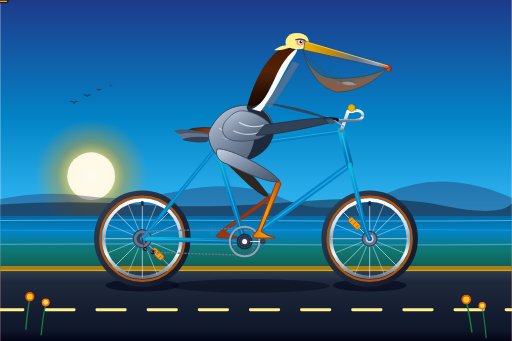
t = 0.00 s
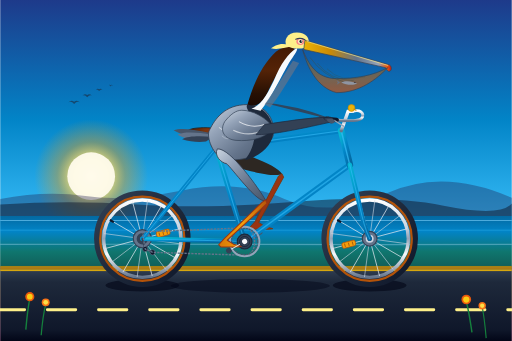
t = 0.67 s
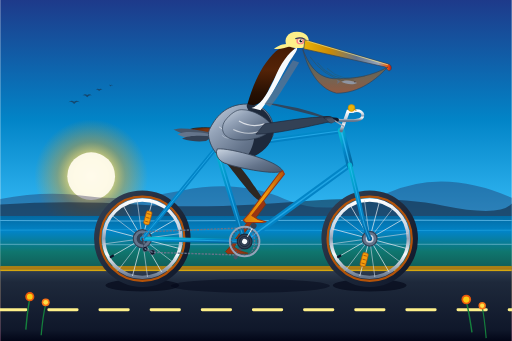
t = 1.33 s
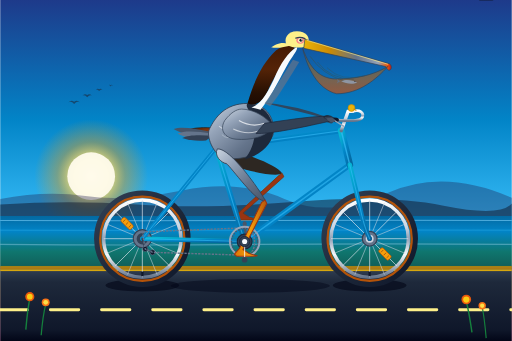
t = 2.00 s
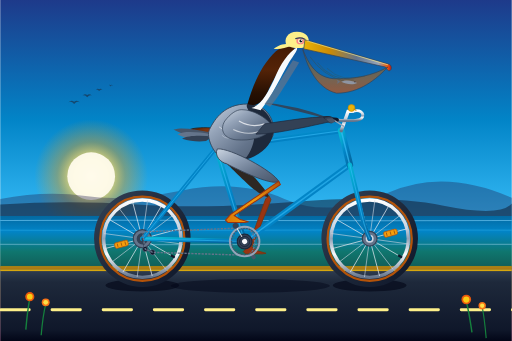
t = 2.67 s
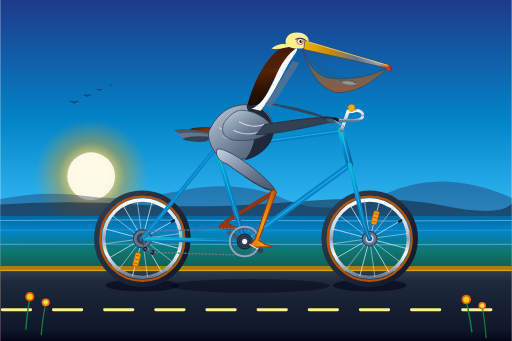
t = 3.33 s

The animated SVG that drew these frames (rendered in a browser with its animation timeline set to each time). Animation: 17 SMIL elements (animate=10,animateTransform=7); one cycle of 4.00 s, repeats indefinitely.

<svg xmlns="http://www.w3.org/2000/svg" viewBox="0 0 900 600" width="100%" height="100%">
  <defs>
    <!-- Sky & Atmosphere Gradients -->
    <linearGradient id="sky-grad" x1="0" y1="0" x2="0" y2="1">
      <stop offset="0%" stop-color="#1e3a8a"/>
      <stop offset="35%" stop-color="#0284c7"/>
      <stop offset="65%" stop-color="#38bdf8"/>
      <stop offset="85%" stop-color="#fdba74"/>
      <stop offset="100%" stop-color="#f472b6"/>
    </linearGradient>

    <radialGradient id="sun-glow" cx="50%" cy="50%" r="50%">
      <stop offset="0%" stop-color="#fffbeb" stop-opacity="1"/>
      <stop offset="30%" stop-color="#fef08a" stop-opacity="0.9"/>
      <stop offset="60%" stop-color="#f59e0b" stop-opacity="0.4"/>
      <stop offset="100%" stop-color="#f59e0b" stop-opacity="0"/>
    </radialGradient>

    <linearGradient id="ocean-grad" x1="0" y1="0" x2="0" y2="1">
      <stop offset="0%" stop-color="#0369a1"/>
      <stop offset="30%" stop-color="#0284c7"/>
      <stop offset="70%" stop-color="#0f766e"/>
      <stop offset="100%" stop-color="#115e59"/>
    </linearGradient>

    <!-- Road Gradients -->
    <linearGradient id="road-grad" x1="0" y1="0" x2="0" y2="1">
      <stop offset="0%" stop-color="#334155"/>
      <stop offset="20%" stop-color="#1e293b"/>
      <stop offset="85%" stop-color="#0f172a"/>
      <stop offset="100%" stop-color="#020617"/>
    </linearGradient>

    <!-- Bicycle Gradients -->
    <linearGradient id="frame-grad" x1="0" y1="0" x2="1" y2="1">
      <stop offset="0%" stop-color="#06b6d4"/>
      <stop offset="50%" stop-color="#0284c7"/>
      <stop offset="100%" stop-color="#0369a1"/>
    </linearGradient>

    <linearGradient id="chrome-grad" x1="0" y1="0" x2="0" y2="1">
      <stop offset="0%" stop-color="#ffffff"/>
      <stop offset="35%" stop-color="#cbd5e1"/>
      <stop offset="50%" stop-color="#94a3b8"/>
      <stop offset="70%" stop-color="#f8fafc"/>
      <stop offset="100%" stop-color="#64748b"/>
    </linearGradient>

    <linearGradient id="tire-grad" x1="0" y1="0" x2="1" y2="1">
      <stop offset="0%" stop-color="#334155"/>
      <stop offset="50%" stop-color="#1e293b"/>
      <stop offset="100%" stop-color="#0f172a"/>
    </linearGradient>

    <linearGradient id="saddle-grad" x1="0" y1="0" x2="1" y2="0">
      <stop offset="0%" stop-color="#451a03"/>
      <stop offset="40%" stop-color="#78350f"/>
      <stop offset="70%" stop-color="#9a3412"/>
      <stop offset="100%" stop-color="#451a03"/>
    </linearGradient>

    <!-- Pelican Anatomy Gradients -->
    <linearGradient id="chestnut-neck" x1="0" y1="0" x2="0" y2="1">
      <stop offset="0%" stop-color="#451a03"/>
      <stop offset="40%" stop-color="#542307"/>
      <stop offset="80%" stop-color="#271003"/>
      <stop offset="100%" stop-color="#1c0a02"/>
    </linearGradient>

    <linearGradient id="bill-grad" x1="0" y1="0" x2="1" y2="0">
      <stop offset="0%" stop-color="#eab308"/>
      <stop offset="30%" stop-color="#ca8a04"/>
      <stop offset="60%" stop-color="#64748b"/>
      <stop offset="85%" stop-color="#94a3b8"/>
      <stop offset="95%" stop-color="#ea580c"/>
      <stop offset="100%" stop-color="#b91c1c"/>
    </linearGradient>

    <linearGradient id="pouch-grad" x1="0" y1="0" x2="0" y2="1">
      <stop offset="0%" stop-color="#475569"/>
      <stop offset="30%" stop-color="#57655d"/>
      <stop offset="70%" stop-color="#7c634c"/>
      <stop offset="100%" stop-color="#99583b"/>
    </linearGradient>

    <linearGradient id="body-feather-grad" x1="0" y1="0" x2="1" y2="1">
      <stop offset="0%" stop-color="#cbd5e1"/>
      <stop offset="30%" stop-color="#94a3b8"/>
      <stop offset="65%" stop-color="#64748b"/>
      <stop offset="100%" stop-color="#475569"/>
    </linearGradient>

    <linearGradient id="leg-scale-grad" x1="0" y1="0" x2="1" y2="0">
      <stop offset="0%" stop-color="#d97706"/>
      <stop offset="50%" stop-color="#f59e0b"/>
      <stop offset="100%" stop-color="#b45309"/>
    </linearGradient>
  </defs>

  <!-- ==================== BACKGROUND SCENERY ==================== -->
  <rect x="0" y="0" width="900" height="600" fill="url(#sky-grad)"/>

  <!-- Pacific Sunset / Golden Hour Sun -->
  <circle cx="160" cy="310" r="100" fill="url(#sun-glow)"/>
  <circle cx="160" cy="310" r="42" fill="#fffbeb" opacity="0.95"/>

  <!-- Distant California Coastal Headlands / Bluffs -->
  <path d="M 0,380 L 0,350 Q 80,335 150,345 T 320,335 T 500,350 T 680,340 T 900,348 L 900,380 Z" fill="#1e1b4b" opacity="0.35"/>
  <path d="M 0,380 L 0,360 Q 120,352 240,360 T 520,355 T 780,362 T 900,358 L 900,380 Z" fill="#0f172a" opacity="0.5"/>

  <!-- Wild Pelikans Flying in V-Formation in Distance -->
  <g fill="#1e293b" opacity="0.6">
    <path d="M 120,180 Q 125,175 130,179 Q 135,175 140,180 Q 135,177 130,183 Q 125,177 120,180 Z"/>
    <path d="M 145,168 Q 149,164 153,167 Q 157,164 161,168 Q 157,166 153,171 Q 149,166 145,168 Z"/>
    <path d="M 168,158 Q 171,155 174,157 Q 177,155 180,158 Q 177,156 174,160 Q 171,156 168,158 Z"/>
    <path d="M 190,150 Q 192,148 194,150 Q 196,148 198,150 Q 196,149 194,152 Q 192,149 190,150 Z"/>
  </g>

  <!-- Pacific Ocean Horizon -->
  <rect x="0" y="380" width="900" height="90" fill="url(#ocean-grad)"/>

  <!-- Shimmering Ocean Water Highlights (Animated) -->
  <path d="M 0,388 Q 225,386 450,388 T 900,388" stroke="#7dd3fc" stroke-width="1.8" fill="none" opacity="0.6">
    <animate attributeName="d"
      values="M 0,388 Q 225,386 450,388 T 900,388;
              M 0,388 Q 225,390 450,388 T 900,388;
              M 0,388 Q 225,386 450,388 T 900,388"
      dur="3.2s" repeatCount="indefinite"/>
  </path>
  <path d="M 0,405 Q 225,407 450,405 T 900,405" stroke="#38bdf8" stroke-width="1.5" fill="none" opacity="0.45">
    <animate attributeName="d"
      values="M 0,405 Q 225,407 450,405 T 900,405;
              M 0,405 Q 225,403 450,405 T 900,405;
              M 0,405 Q 225,407 450,405 T 900,405"
      dur="2.4s" repeatCount="indefinite"/>
  </path>
  <path d="M 0,430 Q 225,428 450,430 T 900,430" stroke="#bae6fd" stroke-width="2" fill="none" opacity="0.35">
    <animate attributeName="d"
      values="M 0,430 Q 225,428 450,430 T 900,430;
              M 0,430 Q 225,432 450,430 T 900,430;
              M 0,430 Q 225,428 450,430 T 900,430"
      dur="4s" repeatCount="indefinite"/>
  </path>

  <!-- Coastal Highway Roadway -->
  <rect x="0" y="470" width="900" height="130" fill="url(#road-grad)"/>
  <!-- Shoulder dirt/gravel verge -->
  <rect x="0" y="468" width="900" height="6" fill="#ca8a04" opacity="0.8"/>
  <rect x="0" y="474" width="900" height="3" fill="#eab308" opacity="0.9"/>

  <!-- High-Speed Moving Centerline Dashes (Pure Continuous Animation) -->
  <line x1="-100" y1="545" x2="1000" y2="545" stroke="#fef08a" stroke-width="5" stroke-linecap="round" stroke-dasharray="50 40">
    <animate attributeName="stroke-dashoffset" from="0" to="-90" dur="0.22s" repeatCount="indefinite"/>
  </line>

  <!-- Bicycle & Ground Contact Shadows -->
  <ellipse cx="250" cy="502" rx="65" ry="11" fill="#020617" opacity="0.6"/>
  <ellipse cx="650" cy="502" rx="65" ry="11" fill="#020617" opacity="0.6"/>
  <ellipse cx="440" cy="503" rx="140" ry="12" fill="#020617" opacity="0.45"/>

  <!-- ==================== FAR-SIDE MECHANICAL & ANATOMY ==================== -->

  <!-- Far Crank Arm & Pedal (Revolving around BB at [430, 425] with 180° Phase Offset) -->
  <g id="crank-far">
    <animateTransform attributeName="transform" type="rotate"
      from="180 430 425" to="540 430 425" dur="1.6s" repeatCount="indefinite"/>
    <!-- Far Crank Arm -->
    <line x1="430" y1="425" x2="462" y2="425" stroke="#475569" stroke-width="7" stroke-linecap="round"/>
    <!-- Far Pedal Spindle & Platform (Counter-rotates to stay perfectly horizontal) -->
    <g transform="translate(462, 425)">
      <animateTransform attributeName="transform" type="rotate"
        from="-180 0 0" to="-540 0 0" dur="1.6s" repeatCount="indefinite"/>
      <rect x="-14" y="-4" width="28" height="8" rx="2" fill="#0f172a" stroke="#334155" stroke-width="1.5"/>
      <rect x="-10" y="-1.5" width="20" height="3" fill="#d97706"/>
    </g>
  </g>

  <!-- Far Pelican Leg (Thigh, Shank & Webbed Foot on Far Pedal, Animated in 180° Synchrony) -->
  <g id="pelican-leg-far">
    <!-- Far Thigh (Darker Shadow Tone) -->
    <path fill="#2d2722">
      <animate attributeName="d" dur="1.6s" repeatCount="indefinite" calcMode="linear"
        keyTimes="0;0.0625;0.125;0.1875;0.25;0.3125;0.375;0.4375;0.5;0.5625;0.625;0.6875;0.75;0.8125;0.875;0.9375;1"
        values="
          M 382,262 C 405,260 463,327 473,345 C 461,355 405,292 398,288 C 388,286 376,274 382,262 Z;
          M 382,262 C 405,260 469,320 479,338 C 467,348 405,292 398,288 C 388,286 376,274 382,262 Z;
          M 382,262 C 405,260 476,309 486,327 C 474,337 405,292 398,288 C 388,286 376,274 382,262 Z;
          M 382,262 C 405,260 482,297 492,315 C 480,325 405,292 398,288 C 388,286 376,274 382,262 Z;
          M 382,262 C 405,260 486,287 496,305 C 484,315 405,292 398,288 C 388,286 376,274 382,262 Z;
          M 382,262 C 405,260 487,282 497,300 C 485,310 405,292 398,288 C 388,286 376,274 382,262 Z;
          M 382,262 C 405,260 487,283 497,301 C 485,311 405,292 398,288 C 388,286 376,274 382,262 Z;
          M 382,262 C 405,260 485,290 495,308 C 483,318 405,292 398,288 C 388,286 376,274 382,262 Z;
          M 382,262 C 405,260 481,300 491,318 C 479,328 405,292 398,288 C 388,286 376,274 382,262 Z;
          M 382,262 C 405,260 475,311 485,329 C 473,339 405,292 398,288 C 388,286 376,274 382,262 Z;
          M 382,262 C 405,260 468,322 478,340 C 466,350 405,292 398,288 C 388,286 376,274 382,262 Z;
          M 382,262 C 405,260 461,330 471,348 C 459,358 405,292 398,288 C 388,286 376,274 382,262 Z;
          M 382,262 C 405,260 456,334 466,352 C 454,362 405,292 398,288 C 388,286 376,274 382,262 Z;
          M 382,262 C 405,260 454,336 464,354 C 452,364 405,292 398,288 C 388,286 376,274 382,262 Z;
          M 382,262 C 405,260 454,336 464,354 C 452,364 405,292 398,288 C 388,286 376,274 382,262 Z;
          M 382,262 C 405,260 458,333 468,351 C 456,361 405,292 398,288 C 388,286 376,274 382,262 Z;
          M 382,262 C 405,260 463,327 473,345 C 461,355 405,292 398,288 C 388,286 376,274 382,262 Z"/>
    </path>
    <!-- Far Shank & Webbed Foot -->
    <path fill="#9a3412" stroke="#78350f" stroke-width="1.5">
      <animate attributeName="d" dur="1.6s" repeatCount="indefinite" calcMode="linear"
        keyTimes="0;0.0625;0.125;0.1875;0.25;0.3125;0.375;0.4375;0.5;0.5625;0.625;0.6875;0.75;0.8125;0.875;0.9375;1"
        values="
          M 473,345 L 476,351 L 395,407 L 406,414 L 420,418 L 414,419 L 384,419 L 380,415 L 389,405 L 467,349 Z;
          M 479,338 L 482,344 L 397,395 L 408,402 L 422,406 L 416,407 L 386,407 L 382,403 L 391,393 L 473,342 Z;
          M 486,327 L 489,333 L 404,384 L 415,391 L 429,395 L 423,396 L 393,396 L 389,392 L 398,382 L 480,331 Z;
          M 492,315 L 495,321 L 415,377 L 426,384 L 440,388 L 434,389 L 404,389 L 400,385 L 409,375 L 486,319 Z;
          M 496,305 L 499,311 L 427,375 L 438,382 L 452,386 L 446,387 L 416,387 L 412,383 L 421,373 L 490,309 Z;
          M 497,300 L 500,306 L 439,377 L 450,384 L 464,388 L 458,389 L 428,389 L 424,385 L 433,375 L 491,304 Z;
          M 497,301 L 500,307 L 450,384 L 461,391 L 475,395 L 469,396 L 439,396 L 435,392 L 444,382 L 491,305 Z;
          M 495,308 L 498,314 L 457,395 L 468,402 L 482,406 L 476,407 L 446,407 L 442,403 L 451,393 L 489,312 Z;
          M 491,318 L 494,324 L 459,407 L 470,414 L 484,418 L 478,419 L 448,419 L 444,415 L 453,405 L 485,322 Z;
          M 485,329 L 488,335 L 457,419 L 468,426 L 482,430 L 476,431 L 446,431 L 442,427 L 451,417 L 479,333 Z;
          M 478,340 L 481,346 L 450,430 L 461,437 L 475,441 L 469,442 L 439,442 L 435,438 L 444,428 L 472,344 Z;
          M 471,348 L 474,354 L 439,437 L 450,444 L 464,448 L 458,449 L 428,449 L 424,445 L 433,435 L 465,352 Z;
          M 466,352 L 469,358 L 427,439 L 438,446 L 452,450 L 446,451 L 416,451 L 412,447 L 421,437 L 460,356 Z;
          M 464,354 L 467,360 L 415,437 L 426,444 L 440,448 L 434,449 L 404,449 L 400,445 L 409,435 L 458,358 Z;
          M 464,354 L 467,360 L 404,430 L 415,437 L 429,441 L 423,442 L 393,442 L 389,438 L 398,428 L 458,358 Z;
          M 468,351 L 471,357 L 397,419 L 408,426 L 422,430 L 416,431 L 386,431 L 382,427 L 391,417 L 462,355 Z;
          M 473,345 L 476,351 L 395,407 L 406,414 L 420,418 L 414,419 L 384,419 L 380,415 L 389,405 L 467,349 Z"/>
    </path>
  </g>

  <!-- Far Wing Tip gripping Far Handlebar Grip -->
  <path d="M 460,180 Q 520,185 580,208 C 585,210 588,214 584,217 C 578,218 570,212 560,205 Z" fill="#334155" opacity="0.9"/>

  <!-- ==================== BICYCLE FRAME & SPOKED WHEELS ==================== -->

  <!-- REAR WHEEL ASSEMBLY (Axle Center at [250, 420]) -->
  <g id="rear-wheel">
    <!-- Stationary Tire & Rim Base -->
    <circle cx="250" cy="420" r="80" fill="none" stroke="url(#tire-grad)" stroke-width="10"/>
    <circle cx="250" cy="420" r="74" fill="none" stroke="#b45309" stroke-width="4"/> <!-- Vintage Tan Wall -->
    <circle cx="250" cy="420" r="68" fill="none" stroke="url(#chrome-grad)" stroke-width="6"/> <!-- Alloy Rim -->

    <!-- Pure Continuous Spoke & Reflector Rotation around Axle Point (250, 420) -->
    <g id="rear-wheel-spokes">
      <animateTransform attributeName="transform" type="rotate"
        from="0 250 420" to="360 250 420" dur="0.8s" repeatCount="indefinite"/>

      <!-- 16 Radial & Tangential Spokes -->
      <line x1="250" y1="420" x2="250" y2="352" stroke="#e2e8f0" stroke-width="1.3" opacity="0.9"/>
      <line x1="250" y1="420" x2="298" y2="372" stroke="#e2e8f0" stroke-width="1.3" opacity="0.9"/>
      <line x1="250" y1="420" x2="318" y2="420" stroke="#e2e8f0" stroke-width="1.3" opacity="0.9"/>
      <line x1="250" y1="420" x2="298" y2="468" stroke="#e2e8f0" stroke-width="1.3" opacity="0.9"/>
      <line x1="250" y1="420" x2="250" y2="488" stroke="#e2e8f0" stroke-width="1.3" opacity="0.9"/>
      <line x1="250" y1="420" x2="202" y2="468" stroke="#e2e8f0" stroke-width="1.3" opacity="0.9"/>
      <line x1="250" y1="420" x2="182" y2="420" stroke="#e2e8f0" stroke-width="1.3" opacity="0.9"/>
      <line x1="250" y1="420" x2="202" y2="372" stroke="#e2e8f0" stroke-width="1.3" opacity="0.9"/>

      <line x1="250" y1="420" x2="276" y2="357" stroke="#cbd5e1" stroke-width="1.3" opacity="0.75"/>
      <line x1="250" y1="420" x2="313" y2="394" stroke="#cbd5e1" stroke-width="1.3" opacity="0.75"/>
      <line x1="250" y1="420" x2="313" y2="446" stroke="#cbd5e1" stroke-width="1.3" opacity="0.75"/>
      <line x1="250" y1="420" x2="276" y2="483" stroke="#cbd5e1" stroke-width="1.3" opacity="0.75"/>
      <line x1="250" y1="420" x2="224" y2="483" stroke="#cbd5e1" stroke-width="1.3" opacity="0.75"/>
      <line x1="250" y1="420" x2="187" y2="446" stroke="#cbd5e1" stroke-width="1.3" opacity="0.75"/>
      <line x1="250" y1="420" x2="187" y2="394" stroke="#cbd5e1" stroke-width="1.3" opacity="0.75"/>
      <line x1="250" y1="420" x2="224" y2="357" stroke="#cbd5e1" stroke-width="1.3" opacity="0.75"/>

      <!-- Rotating Amber Spoke Reflector -->
      <g transform="translate(250, 420) rotate(45) translate(38, 0)">
        <rect x="-12" y="-5" width="24" height="10" rx="3" fill="#f59e0b" stroke="#b45309" stroke-width="1.2"/>
        <line x1="-7" y1="-3" x2="-7" y2="3" stroke="#78350f" stroke-width="1"/>
        <line x1="0" y1="-3" x2="0" y2="3" stroke="#78350f" stroke-width="1"/>
        <line x1="7" y1="-3" x2="7" y2="3" stroke="#78350f" stroke-width="1"/>
      </g>
      <!-- Valve Stem -->
      <rect x="248" y="354" width="4" height="8" rx="1" fill="#0f172a"/>
    </g>

    <!-- Hub & Cassette Cog -->
    <circle cx="250" cy="420" r="16" fill="#64748b" stroke="#334155" stroke-width="2"/>
    <circle cx="250" cy="420" r="8" fill="#cbd5e1"/>
    <circle cx="250" cy="420" r="4" fill="#0f172a"/>
  </g>

  <!-- FRONT WHEEL ASSEMBLY (Axle Center at [650, 420]) -->
  <g id="front-wheel">
    <!-- Stationary Tire & Rim Base -->
    <circle cx="650" cy="420" r="80" fill="none" stroke="url(#tire-grad)" stroke-width="10"/>
    <circle cx="650" cy="420" r="74" fill="none" stroke="#b45309" stroke-width="4"/> <!-- Vintage Tan Wall -->
    <circle cx="650" cy="420" r="68" fill="none" stroke="url(#chrome-grad)" stroke-width="6"/> <!-- Alloy Rim -->

    <!-- Pure Continuous Spoke & Reflector Rotation around Axle Point (650, 420) -->
    <g id="front-wheel-spokes">
      <animateTransform attributeName="transform" type="rotate"
        from="0 650 420" to="360 650 420" dur="0.8s" repeatCount="indefinite"/>

      <!-- 16 Radial & Crossed Spokes -->
      <line x1="650" y1="420" x2="650" y2="352" stroke="#e2e8f0" stroke-width="1.3" opacity="0.9"/>
      <line x1="650" y1="420" x2="698" y2="372" stroke="#e2e8f0" stroke-width="1.3" opacity="0.9"/>
      <line x1="650" y1="420" x2="718" y2="420" stroke="#e2e8f0" stroke-width="1.3" opacity="0.9"/>
      <line x1="650" y1="420" x2="698" y2="468" stroke="#e2e8f0" stroke-width="1.3" opacity="0.9"/>
      <line x1="650" y1="420" x2="650" y2="488" stroke="#e2e8f0" stroke-width="1.3" opacity="0.9"/>
      <line x1="650" y1="420" x2="602" y2="468" stroke="#e2e8f0" stroke-width="1.3" opacity="0.9"/>
      <line x1="650" y1="420" x2="582" y2="420" stroke="#e2e8f0" stroke-width="1.3" opacity="0.9"/>
      <line x1="650" y1="420" x2="602" y2="372" stroke="#e2e8f0" stroke-width="1.3" opacity="0.9"/>

      <line x1="650" y1="420" x2="676" y2="357" stroke="#cbd5e1" stroke-width="1.3" opacity="0.75"/>
      <line x1="650" y1="420" x2="713" y2="394" stroke="#cbd5e1" stroke-width="1.3" opacity="0.75"/>
      <line x1="650" y1="420" x2="713" y2="446" stroke="#cbd5e1" stroke-width="1.3" opacity="0.75"/>
      <line x1="650" y1="420" x2="676" y2="483" stroke="#cbd5e1" stroke-width="1.3" opacity="0.75"/>
      <line x1="650" y1="420" x2="624" y2="483" stroke="#cbd5e1" stroke-width="1.3" opacity="0.75"/>
      <line x1="650" y1="420" x2="587" y2="446" stroke="#cbd5e1" stroke-width="1.3" opacity="0.75"/>
      <line x1="650" y1="420" x2="587" y2="394" stroke="#cbd5e1" stroke-width="1.3" opacity="0.75"/>
      <line x1="650" y1="420" x2="624" y2="357" stroke="#cbd5e1" stroke-width="1.3" opacity="0.75"/>

      <!-- Rotating Amber Spoke Reflector -->
      <g transform="translate(650, 420) rotate(225) translate(38, 0)">
        <rect x="-12" y="-5" width="24" height="10" rx="3" fill="#f59e0b" stroke="#b45309" stroke-width="1.2"/>
        <line x1="-7" y1="-3" x2="-7" y2="3" stroke="#78350f" stroke-width="1"/>
        <line x1="0" y1="-3" x2="0" y2="3" stroke="#78350f" stroke-width="1"/>
        <line x1="7" y1="-3" x2="7" y2="3" stroke="#78350f" stroke-width="1"/>
      </g>
      <!-- Valve Stem -->
      <rect x="648" y="354" width="4" height="8" rx="1" fill="#0f172a"/>
    </g>

    <!-- Front Hub & Skewer Nut -->
    <circle cx="650" cy="420" r="13" fill="#64748b" stroke="#334155" stroke-width="2"/>
    <circle cx="650" cy="420" r="7" fill="#cbd5e1"/>
    <circle cx="650" cy="420" r="4" fill="#0f172a"/>
  </g>

  <!-- BICYCLE FRAME TUBING -->
  <g id="bicycle-frame">
    <!-- Rear Dropouts -->
    <circle cx="250" cy="420" r="10" fill="#334155"/>

    <!-- Chainstay: [250, 420] -> BB [430, 425] -->
    <line x1="250" y1="420" x2="430" y2="425" stroke="url(#frame-grad)" stroke-width="8" stroke-linecap="round"/>
    <line x1="250" y1="420" x2="430" y2="425" stroke="#38bdf8" stroke-width="1.8" stroke-linecap="round" opacity="0.6"/>

    <!-- Seatstay: [250, 420] -> Seat Lug [380, 260] -->
    <line x1="250" y1="420" x2="380" y2="260" stroke="url(#frame-grad)" stroke-width="7" stroke-linecap="round"/>
    <line x1="250" y1="420" x2="380" y2="260" stroke="#38bdf8" stroke-width="1.6" stroke-linecap="round" opacity="0.6"/>

    <!-- Seat Tube: Seat Lug [380, 260] -> BB [430, 425] -->
    <line x1="380" y1="260" x2="430" y2="425" stroke="url(#frame-grad)" stroke-width="9" stroke-linecap="round"/>
    <line x1="380" y1="260" x2="430" y2="425" stroke="#38bdf8" stroke-width="2" stroke-linecap="round" opacity="0.6"/>

    <!-- Down Tube: BB [430, 425] -> Head Tube Lower [615, 290] -->
    <line x1="430" y1="425" x2="615" y2="290" stroke="url(#frame-grad)" stroke-width="10" stroke-linecap="round"/>
    <line x1="430" y1="425" x2="615" y2="290" stroke="#38bdf8" stroke-width="2.5" stroke-linecap="round" opacity="0.6"/>

    <!-- Top Tube: Seat Lug [380, 260] -> Head Tube Upper [600, 230] -->
    <line x1="380" y1="260" x2="600" y2="230" stroke="url(#frame-grad)" stroke-width="9" stroke-linecap="round"/>
    <line x1="380" y1="260" x2="600" y2="230" stroke="#38bdf8" stroke-width="2" stroke-linecap="round" opacity="0.6"/>

    <!-- Head Tube: [600, 230] -> [615, 290] -->
    <line x1="600" y1="230" x2="615" y2="290" stroke="url(#frame-grad)" stroke-width="12" stroke-linecap="round"/>
    <line x1="600" y1="230" x2="615" y2="290" stroke="#38bdf8" stroke-width="2.5" stroke-linecap="round" opacity="0.7"/>

    <!-- Front Fork Crown & Curved Bladed Fork to Front Axle [650, 420] -->
    <path d="M 615,290 L 632,360 Q 640,400 650,420" fill="none" stroke="url(#frame-grad)" stroke-width="8" stroke-linecap="round"/>
    <path d="M 615,290 L 632,360 Q 640,400 650,420" fill="none" stroke="#38bdf8" stroke-width="1.8" stroke-linecap="round" opacity="0.6"/>

    <!-- Rear Derailleur Hanger & Pulley Assembly -->
    <path d="M 250,420 L 255,438 L 268,444" fill="none" stroke="#334155" stroke-width="3" stroke-linecap="round"/>
    <circle cx="255" cy="438" r="4.5" fill="#0f172a" stroke="#64748b" stroke-width="1"/>
    <circle cx="268" cy="444" r="4.5" fill="#0f172a" stroke="#64748b" stroke-width="1"/>

    <!-- Bicycle Drive Chain -->
    <path d="M 250,408 L 430,401 C 452,401 455,449 430,449 L 268,444 L 255,438 L 250,408 Z"
          fill="none" stroke="#64748b" stroke-width="2.5" stroke-dasharray="4 2"/>

    <!-- Front Chainring (Mounted at BB Spindle [430, 425]) -->
    <circle cx="430" cy="425" r="26" fill="none" stroke="#94a3b8" stroke-width="3.5"/>
    <circle cx="430" cy="425" r="23" fill="none" stroke="#475569" stroke-width="2" stroke-dasharray="3 2"/>
    <!-- 5-Arm Spider Crank Hub -->
    <circle cx="430" cy="425" r="13" fill="#334155" stroke="#1e293b" stroke-width="2"/>
    <circle cx="430" cy="425" r="5" fill="#cbd5e1"/>

    <!-- Seatpost & Vintage Leather Saddle -->
    <line x1="380" y1="260" x2="372" y2="232" stroke="url(#chrome-grad)" stroke-width="6" stroke-linecap="round"/>
    <rect x="368" y="230" width="8" height="5" rx="1.5" fill="#334155"/> <!-- Saddle rail clamp -->
    <!-- Springs beneath saddle -->
    <circle cx="344" cy="235" r="4" fill="none" stroke="#94a3b8" stroke-width="2"/>
    <circle cx="352" cy="235" r="4" fill="none" stroke="#94a3b8" stroke-width="2"/>
    <!-- Saddle Body: Brooks-style contoured leather -->
    <path d="M 330,230 C 335,225 355,224 370,225 C 386,226 396,224 404,228 C 406,230 404,233 398,234 C 382,234 366,235 346,237 C 336,238 328,235 330,230 Z"
          fill="url(#saddle-grad)" stroke="#271003" stroke-width="1.2"/>
    <!-- Saddle Rivets -->
    <circle cx="337" cy="230" r="1.2" fill="#facc15"/>
    <circle cx="345" cy="232" r="1.2" fill="#facc15"/>
    <circle cx="355" cy="233" r="1.2" fill="#facc15"/>

    <!-- Stem & Cruiser Handlebar Assembly -->
    <path d="M 600,230 L 612,196 L 620,196" fill="none" stroke="url(#chrome-grad)" stroke-width="6" stroke-linecap="round"/>
    <!-- Swooping Handlebar Tube: Reaches back toward pelican's wing -->
    <path d="M 620,196 C 632,192 642,198 636,208 C 630,214 606,213 580,210"
          fill="none" stroke="url(#chrome-grad)" stroke-width="5" stroke-linecap="round"/>
    <!-- Rubber Grip on Handlebar -->
    <line x1="592" y1="211" x2="578" y2="210" stroke="#0f172a" stroke-width="8" stroke-linecap="round"/>
    <!-- Chrome Bar End Plug -->
    <circle cx="576" cy="209.5" r="4" fill="#cbd5e1"/>
    <!-- Brass Bell on Stem -->
    <circle cx="618" cy="190" r="6" fill="#eab308" stroke="#ca8a04" stroke-width="1.2"/>
    <path d="M 622,192 L 626,194" stroke="#ca8a04" stroke-width="1.8" stroke-linecap="round"/>
    <!-- Brake Lever -->
    <path d="M 588,212 L 604,222" stroke="#94a3b8" stroke-width="2.5" stroke-linecap="round"/>
  </g>

  <!-- ==================== SEATED PELICAN (UPPER BODY & HEAD) ==================== -->
  <!-- Entire Pelican Body Group: Features subtle realistic pedaling cadence bobbing (twice per pedal cycle) -->
  <g id="pelican-cyclist">
    <animateTransform attributeName="transform" type="translate"
      values="0,0; 0,-3; 0,0; 0,-3; 0,0"
      keyTimes="0; 0.25; 0.5; 0.75; 1"
      dur="1.6s" repeatCount="indefinite"/>

    <!-- Tail Feathers Extending behind the Saddle -->
    <g id="pelican-tail">
      <path d="M 370,235 C 345,230 320,225 305,230 C 315,236 332,242 352,244 Z" fill="#475569"/>
      <path d="M 372,238 C 348,234 324,232 312,238 C 322,244 338,248 356,248 Z" fill="#64748b"/>
      <path d="M 374,242 C 352,240 330,240 320,246 C 334,250 348,252 362,250 Z" fill="#334155"/>
    </g>

    <!-- Main Torso / Body Seated Firmly on Saddle -->
    <!-- Lower Belly & Back (Layered California Brown Pelican Plumage) -->
    <path d="M 368,230 C 362,242 374,275 395,282 C 430,285 465,275 480,240 C 485,215 470,185 435,185 C 395,185 378,210 368,230 Z"
          fill="url(#body-feather-grad)" stroke="#334155" stroke-width="1.5"/>

    <!-- Dark Charcoal / Deep Umber Breast Plumage -->
    <path d="M 435,185 C 455,185 475,200 480,225 C 484,248 465,275 430,283 C 445,265 452,240 445,215 C 440,198 430,190 435,185 Z"
          fill="#1e293b"/>

    <!-- Scalloped Feather Edges on Flank -->
    <path d="M 385,225 Q 395,235 405,225 Q 415,235 425,225 Q 435,235 445,225"
          fill="none" stroke="#f1f5f9" stroke-width="1.8" opacity="0.6"/>
    <path d="M 390,240 Q 400,250 410,240 Q 420,250 430,240 Q 440,250 450,240"
          fill="none" stroke="#cbd5e1" stroke-width="1.6" opacity="0.5"/>

    <!-- Elegant S-Curved Neck (California Brown Pelican: Rich Chestnut Dorsal + White Lateral Stripe) -->
    <g id="pelican-neck">
      <!-- Dark Chestnut Brown Dorsal Neck -->
      <path d="M 435,185 C 445,150 460,115 485,92 C 500,80 515,82 518,88 C 508,98 488,125 470,165 C 460,185 448,190 435,185 Z"
            fill="url(#chestnut-neck)"/>

      <!-- Brilliant White Lateral Neck Stripe -->
      <path d="M 442,192 C 458,188 472,165 486,132 C 498,105 515,88 522,86 C 524,89 518,97 508,112 C 494,136 478,172 458,196 Z"
            fill="#f8fafc"/>

      <!-- Foreneck / Throat Base -->
      <path d="M 465,185 C 480,165 498,135 515,108 L 526,112 C 510,138 490,172 475,190 Z"
            fill="#64748b" opacity="0.7"/>
    </g>

    <!-- Pelican Head, Bill & Expansive Throat Pouch -->
    <g id="pelican-head-bill">
      <!-- Head Base & Yellow Crown Feather Tuft -->
      <path d="M 504,82 C 498,72 505,58 522,58 C 538,58 546,68 542,82 C 535,88 515,88 504,82 Z"
            fill="#fef08a"/>
      <!-- Soft Pale Nape Ruff -->
      <path d="M 508,80 C 496,78 488,85 482,88 C 492,90 502,86 512,83 Z" fill="#fef08a">
        <!-- Breezy Wind Ruffle on Crest -->
        <animate attributeName="d"
          values="M 508,80 C 496,78 488,85 482,88 C 492,90 502,86 512,83 Z;
                  M 508,80 C 492,75 482,82 476,86 C 488,89 500,85 512,83 Z;
                  M 508,80 C 496,78 488,85 482,88 C 492,90 502,86 512,83 Z"
          dur="0.45s" repeatCount="indefinite"/>
      </path>

      <!-- Pelican Eye: Bare Pinkish Orbital Skin + Straw Eye + Intense Pupil -->
      <ellipse cx="528" cy="74" rx="7" ry="6" fill="#fb7185" opacity="0.85"/>
      <circle cx="528" cy="74" r="4.2" fill="#fef9c3"/>
      <circle cx="529" cy="74" r="2.6" fill="#0f172a"/>
      <circle cx="530" cy="73" r="1" fill="#ffffff"/> <!-- Catchlight -->
      <!-- Determined Feathered Brow -->
      <path d="M 520,70 Q 528,67 536,71" stroke="#334155" stroke-width="2.2" fill="none" stroke-linecap="round"/>

      <!-- Giant Maxilla (Upper Mandible) with Downward Hooked Tip (Unguis) -->
      <path d="M 536,72 L 684,115 C 688,116 690,123 686,126 C 682,128 680,123 678,120 L 534,88 Z"
            fill="url(#bill-grad)" stroke="#334155" stroke-width="1.2"/>
      <!-- Mandible Center Ridge (Culmen) Highlight Line -->
      <path d="M 540,74 L 682,116" stroke="#fef08a" stroke-width="1.5" opacity="0.75" stroke-linecap="round"/>

      <!-- Massive Gular Pouch (Expandable Throat Pouch with Subtle Rhythmic Wobble) -->
      <g id="throat-pouch">
        <path fill="url(#pouch-grad)" opacity="0.95" stroke="#334155" stroke-width="1.2">
          <animate attributeName="d"
            values="
              M 532,88 C 540,118 558,154 592,162 C 632,162 662,140 682,120 C 655,134 624,138 592,138 C 556,138 542,112 532,88 Z;
              M 532,88 C 540,122 558,160 592,168 C 632,168 662,142 682,120 C 655,136 624,142 592,142 C 556,142 542,114 532,88 Z;
              M 532,88 C 540,118 558,154 592,162 C 632,162 662,140 682,120 C 655,134 624,138 592,138 C 556,138 542,112 532,88 Z"
            dur="0.8s" repeatCount="indefinite"/>
        </path>

        <!-- Elastic Pleating Folds along Pouch Skin -->
        <path d="M 545,102 Q 568,135 605,145" stroke="#3d4f48" stroke-width="1.4" fill="none" opacity="0.6"/>
        <path d="M 558,112 Q 580,142 622,143" stroke="#3d4f48" stroke-width="1.4" fill="none" opacity="0.5"/>
        <path d="M 575,122 Q 600,148 642,136" stroke="#3d4f48" stroke-width="1.2" fill="none" opacity="0.45"/>

        <!-- Whimsical Secret: Silvery Little Sardine Inside the Pouch! -->
        <g opacity="0.8">
          <path d="M 600,146 C 608,142 620,144 628,148 C 620,152 608,150 600,146 Z" fill="#94a3b8"/>
          <polygon points="598,146 592,142 594,146 592,150" fill="#64748b"/>
          <circle cx="624" cy="146" r="1" fill="#0f172a"/>
        </g>
      </g>
    </g>

    <!-- Foreground Wing (Folded along Flank with Primary Feathers Gripping the Handlebar) -->
    <g id="pelican-near-wing">
      <!-- Upper Wing Coverts -->
      <path d="M 425,195 C 445,195 468,208 480,225 C 468,245 440,250 415,248 C 395,246 385,232 395,215 C 405,202 415,195 425,195 Z"
            fill="url(#body-feather-grad)" stroke="#334155" stroke-width="1.2"/>

      <!-- Middle Feather Tiers -->
      <path d="M 420,215 Q 442,228 465,220" stroke="#f8fafc" stroke-width="2" fill="none" opacity="0.75"/>
      <path d="M 410,230 Q 435,242 458,232" stroke="#f8fafc" stroke-width="2" fill="none" opacity="0.6"/>

      <!-- Primary Flight Feathers Extending Forward around Handlebar Grip at [580, 210] -->
      <path d="M 465,220 C 500,215 540,208 578,207 C 585,207 588,211 584,215 C 578,217 562,220 540,225 C 505,232 475,238 450,238 Z"
            fill="#334155" stroke="#1e293b" stroke-width="1.2"/>
      <!-- Individual Feather 'Fingers' Clasping Firmly over the Handlebar Grip -->
      <path d="M 574,206 C 582,206 585,210 582,214 C 576,215 570,212 568,208 Z" fill="#1e293b"/>
      <path d="M 578,208 C 586,208 588,213 584,216 C 578,217 572,213 570,209 Z" fill="#334155"/>
      <path d="M 582,210 C 589,211 591,215 586,218 C 580,219 576,215 574,211 Z" fill="#475569"/>
    </g>
  </g>

  <!-- ==================== FOREGROUND NEAR-SIDE LEG & CRANK ==================== -->

  <!-- Near Pelican Leg (Thigh, Knee, Scaly Shank & Webbed Foot on Near Pedal)
       Runs in mathematical phase harmony with the Near Crank revolution -->
  <g id="pelican-leg-near">
    <!-- Near Muscular Feathered Thigh -->
    <path fill="url(#body-feather-grad)" stroke="#334155" stroke-width="1.5">
      <animate attributeName="d" dur="1.6s" repeatCount="indefinite" calcMode="linear"
        keyTimes="0;0.0625;0.125;0.1875;0.25;0.3125;0.375;0.4375;0.5;0.5625;0.625;0.6875;0.75;0.8125;0.875;0.9375;1"
        values="
          M 382,262 C 405,260 481,300 491,318 C 479,328 405,292 398,288 C 388,286 376,274 382,262 Z;
          M 382,262 C 405,260 475,311 485,329 C 473,339 405,292 398,288 C 388,286 376,274 382,262 Z;
          M 382,262 C 405,260 468,322 478,340 C 466,350 405,292 398,288 C 388,286 376,274 382,262 Z;
          M 382,262 C 405,260 461,330 471,348 C 459,358 405,292 398,288 C 388,286 376,274 382,262 Z;
          M 382,262 C 405,260 456,334 466,352 C 454,362 405,292 398,288 C 388,286 376,274 382,262 Z;
          M 382,262 C 405,260 454,336 464,354 C 452,364 405,292 398,288 C 388,286 376,274 382,262 Z;
          M 382,262 C 405,260 454,336 464,354 C 452,364 405,292 398,288 C 388,286 376,274 382,262 Z;
          M 382,262 C 405,260 458,333 468,351 C 456,361 405,292 398,288 C 388,286 376,274 382,262 Z;
          M 382,262 C 405,260 463,327 473,345 C 461,355 405,292 398,288 C 388,286 376,274 382,262 Z;
          M 382,262 C 405,260 469,320 479,338 C 467,348 405,292 398,288 C 388,286 376,274 382,262 Z;
          M 382,262 C 405,260 476,309 486,327 C 474,337 405,292 398,288 C 388,286 376,274 382,262 Z;
          M 382,262 C 405,260 482,297 492,315 C 480,325 405,292 398,288 C 388,286 376,274 382,262 Z;
          M 382,262 C 405,260 486,287 496,305 C 484,315 405,292 398,288 C 388,286 376,274 382,262 Z;
          M 382,262 C 405,260 487,282 497,300 C 485,310 405,292 398,288 C 388,286 376,274 382,262 Z;
          M 382,262 C 405,260 487,283 497,301 C 485,311 405,292 398,288 C 388,286 376,274 382,262 Z;
          M 382,262 C 405,260 485,290 495,308 C 483,318 405,292 398,288 C 388,286 376,274 382,262 Z;
          M 382,262 C 405,260 481,300 491,318 C 479,328 405,292 398,288 C 388,286 376,274 382,262 Z"/>
    </path>

    <!-- Near Scaly Shank & Broad Webbed Foot (Seamless Morphing Tracked to Pedal) -->
    <path fill="url(#leg-scale-grad)" stroke="#9a3412" stroke-width="1.8" stroke-linejoin="round">
      <animate attributeName="d" dur="1.6s" repeatCount="indefinite" calcMode="linear"
        keyTimes="0;0.0625;0.125;0.1875;0.25;0.3125;0.375;0.4375;0.5;0.5625;0.625;0.6875;0.75;0.8125;0.875;0.9375;1"
        values="
          M 491,318 L 494,324 L 459,407 L 470,414 L 484,418 L 478,419 L 448,419 L 444,415 L 453,405 L 485,322 Z;
          M 485,329 L 488,335 L 457,419 L 468,426 L 482,430 L 476,431 L 446,431 L 442,427 L 451,417 L 479,333 Z;
          M 478,340 L 481,346 L 450,430 L 461,437 L 475,441 L 469,442 L 439,442 L 435,438 L 444,428 L 472,344 Z;
          M 471,348 L 474,354 L 439,437 L 450,444 L 464,448 L 458,449 L 428,449 L 424,445 L 433,435 L 465,352 Z;
          M 466,352 L 469,358 L 427,439 L 438,446 L 452,450 L 446,451 L 416,451 L 412,447 L 421,437 L 460,356 Z;
          M 464,354 L 467,360 L 415,437 L 426,444 L 440,448 L 434,449 L 404,449 L 400,445 L 409,435 L 458,358 Z;
          M 464,354 L 467,360 L 404,430 L 415,437 L 429,441 L 423,442 L 393,442 L 389,438 L 398,428 L 458,358 Z;
          M 468,351 L 471,357 L 397,419 L 408,426 L 422,430 L 416,431 L 386,431 L 382,427 L 391,417 L 462,355 Z;
          M 473,345 L 476,351 L 395,407 L 406,414 L 420,418 L 414,419 L 384,419 L 380,415 L 389,405 L 467,349 Z;
          M 479,338 L 482,344 L 397,395 L 408,402 L 422,406 L 416,407 L 386,407 L 382,403 L 391,393 L 473,342 Z;
          M 486,327 L 489,333 L 404,384 L 415,391 L 429,395 L 423,396 L 393,396 L 389,392 L 398,382 L 480,331 Z;
          M 492,315 L 495,321 L 415,377 L 426,384 L 440,388 L 434,389 L 404,389 L 400,385 L 409,375 L 486,319 Z;
          M 496,305 L 499,311 L 427,375 L 438,382 L 452,386 L 446,387 L 416,387 L 412,383 L 421,373 L 490,309 Z;
          M 497,300 L 500,306 L 439,377 L 450,384 L 464,388 L 458,389 L 428,389 L 424,385 L 433,375 L 491,304 Z;
          M 497,301 L 500,307 L 450,384 L 461,391 L 475,395 L 469,396 L 439,396 L 435,392 L 444,382 L 491,305 Z;
          M 495,308 L 498,314 L 457,395 L 468,402 L 482,406 L 476,407 L 446,407 L 442,403 L 451,393 L 489,312 Z;
          M 491,318 L 494,324 L 459,407 L 470,414 L 484,418 L 478,419 L 448,419 L 444,415 L 453,405 L 485,322 Z"/>
    </path>
  </g>

  <!-- FOREGROUND CRANK ARM & PEDAL (Revolving around BB Spindle at [430, 425]) -->
  <g id="crank-near">
    <animateTransform attributeName="transform" type="rotate"
      from="0 430 425" to="360 430 425" dur="1.6s" repeatCount="indefinite"/>

    <!-- Alloy Crank Arm -->
    <line x1="430" y1="425" x2="462" y2="425" stroke="url(#chrome-grad)" stroke-width="8" stroke-linecap="round"/>
    <line x1="430" y1="425" x2="462" y2="425" stroke="#ffffff" stroke-width="1.8" stroke-linecap="round" opacity="0.8"/>
    <!-- Crank Arm Spindle Bosses -->
    <circle cx="430" cy="425" r="9" fill="#334155" stroke="#1e293b" stroke-width="1.5"/>
    <circle cx="430" cy="425" r="4.5" fill="#f8fafc"/>
    <circle cx="462" cy="425" r="5" fill="#334155"/>

    <!-- Near Pedal Platform: Counter-rotates to stay upright beneath the foot at all times -->
    <g transform="translate(462, 425)">
      <animateTransform attributeName="transform" type="rotate"
        from="0 0 0" to="-360 0 0" dur="1.6s" repeatCount="indefinite"/>

      <!-- Pedal Axle -->
      <circle cx="0" cy="0" r="3" fill="#cbd5e1"/>
      <!-- Pedal Cage Body -->
      <rect x="-14" y="-5" width="28" height="10" rx="3" fill="#1e293b" stroke="#0f172a" stroke-width="1.5"/>
      <!-- Amber Safety Reflectors on Front & Rear Faces of Pedal -->
      <rect x="-12" y="-3.5" width="24" height="2" rx="0.8" fill="#f59e0b"/>
      <rect x="-12" y="1.5" width="24" height="2" rx="0.8" fill="#f59e0b"/>
      <!-- Non-Slip Grip Serrations -->
      <line x1="-8" y1="-5" x2="-8" y2="-3.5" stroke="#94a3b8" stroke-width="1"/>
      <line x1="0" y1="-5" x2="0" y2="-3.5" stroke="#94a3b8" stroke-width="1"/>
      <line x1="8" y1="-5" x2="8" y2="-3.5" stroke="#94a3b8" stroke-width="1"/>
    </g>
  </g>

  <!-- ==================== COASTAL FOREGROUND ACCENTS ==================== -->
  <!-- California Golden Poppies on the Roadside Margin -->
  <g id="california-poppies" transform="translate(0, 0)">
    <!-- Poppy 1 -->
    <path d="M 45,580 Q 48,545 52,525" stroke="#15803d" stroke-width="2.5" fill="none"/>
    <circle cx="52" cy="522" r="8" fill="#ea580c"/>
    <circle cx="52" cy="522" r="5" fill="#facc15"/>

    <!-- Poppy 2 -->
    <path d="M 72,590 Q 75,555 80,535" stroke="#15803d" stroke-width="2.2" fill="none"/>
    <circle cx="80" cy="532" r="7" fill="#f97316"/>
    <circle cx="80" cy="532" r="4.2" fill="#fde047"/>

    <!-- Poppy 3 (Right) -->
    <path d="M 830,585 Q 825,550 820,530" stroke="#15803d" stroke-width="2.5" fill="none"/>
    <circle cx="820" cy="527" r="8.5" fill="#ea580c"/>
    <circle cx="820" cy="527" r="5.5" fill="#facc15"/>

    <!-- Poppy 4 -->
    <path d="M 855,595 Q 852,560 848,540" stroke="#15803d" stroke-width="2" fill="none"/>
    <circle cx="848" cy="538" r="6.5" fill="#f97316"/>
    <circle cx="848" cy="538" r="3.8" fill="#fde047"/>
  </g>
</svg>
